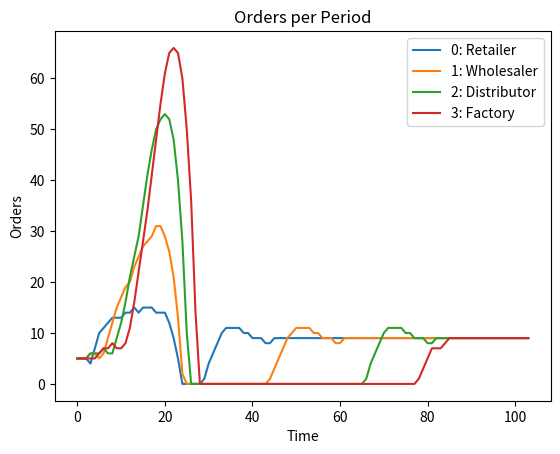
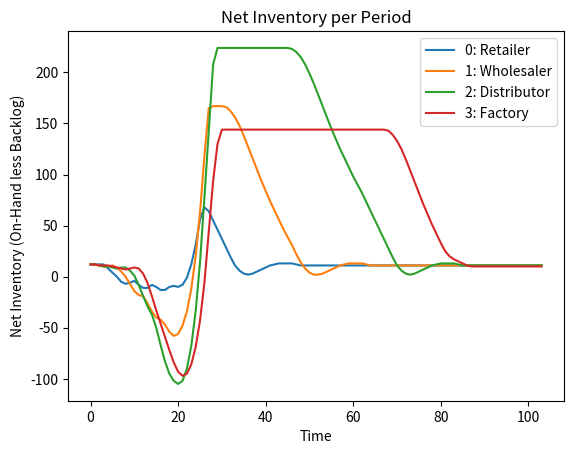

Python code for these plots, in order:
##REMINDER: PYTHON 0-INDEXES AND IGNORES THE END OF LOOPS!!!

# Function to run the Beer Game for a single time step
# [redacted]
# [redacted]

# It's the Pirate Beer Game because it was originally coded in ARRRR!

import numpy as np


def PirateBeerGame_funct(AI_Entity_Index, AI_Order, Orders, Order_flows, Shipping_flows, OH_Inventory,
                         Backorder, L_hat, Production_Request, AI_Entity=False, AI_parameter_df=False,
                         Integer_Ordering=False, Noisey_Ordering=False, Noise_Mean=0, Noise_SD=1,
                         Parameter_df=False, Shipping_Delay=2, Information_Delay=2):
    ##DEBUG ONLY
    # Shipping_Delay = 2
    # Information_Delay = 2
    # AI_Entity = False
    # AI_Entity_Index = 3
    # t = 0
    # OH_Inventory = [12]*4
    # Shipping_flows = [[4]*2]*4
    # Order_flows = [[4]*2]*4
    # Backorder = [0]*4
    # Orders = 4
    # Production_Request = 4
    # L_hat = [4.00]*4

    Final_Orders = np.empty(4, dtype=float)
    OH_Inventory = np.array(OH_Inventory)
    Shipping_flows = np.array(Shipping_flows)
    Order_flows = np.array(Order_flows)

    # Ensure that the order flow facing the retailer is the actual customer order
    Order_flows[0, 0] = Orders

    # Read in the ordering paramters
    if Parameter_df != False:
        theta = Parameter_df['theta']
        alpha_s = Parameter_df['alpha_s']
        beta = Parameter_df['beta']
        S_prime = Parameter_df['S_prime']
    else:
        theta = [0.36] * 4
        alpha_s = [0.26] * 4
        beta = [0.34] * 4
        S_prime = [17] * 4

        TeamName = "Default Average Agents"

    # Read in AI Ordering Parameters if present
    if AI_parameter_df != False:
        theta[AI_Entity_Index] = AI_parameter_df['theta']
        alpha_s[AI_Entity_Index] = AI_parameter_df['alpha_s']
        beta[AI_Entity_Index] = AI_parameter_df['beta']
        S_prime[AI_Entity_Index] = AI_parameter_df['S_prime']

    #####Recieve Inventory and Advance Shipping Delays#####

    # Recieve shipments
    New_OH_Inventory = OH_Inventory + Shipping_flows[:, 0]

    # Advance shippping delays
    Shipping_flows[:, 0] = Shipping_flows[:, (Shipping_Delay - 1)]
    #Shipping_flows[:, (Shipping_Delay - 1)] = np.nan

    #####Fill Orders######

    # View Orders
    Order_Received = Order_flows[:, 0]
    # Calculate net order that needs to be fullfilled
    Incoming_Order = Order_flows[:, 0] + Backorder
    # Ship what you can
    Outbound_shipments = np.maximum(0, np.minimum(New_OH_Inventory, Incoming_Order))

    # Put shipments into lefthand shipping slot
    Shipping_flows[0:3, 1] = Outbound_shipments[1:]

    # Send shipments from retailer to the final customer
    Final_Customer_Orders_Filled = Outbound_shipments[0]

    # Update the On-Hand Inventory to account for outflows
    OH_Inventory = New_OH_Inventory - Outbound_shipments

    # Determine Backlog, if any
    Inventory_Shortage = Order_flows[:, 0] - New_OH_Inventory
    New_Backorder = np.maximum(0, Backorder + Inventory_Shortage)
    Backorder = np.copy(New_Backorder)

    # Remember observed order but then Overwrite processed order flow to NaN for debuging if needed
    if Orders == 8:
        Orders = Orders

    Observed_Order = np.copy(Order_flows[:, 0])
    #Order_flows[:, 0] = np.nan

    #####Advance Order Slips and Brewers Brew######

    # Advance order slips
    Order_flows[:, 0] = Order_flows[:, (Information_Delay - 1)]
    #Order_flows[:, (Information_Delay - 1)] = np.nan

    # Brewers Brew
    Shipping_flows[3, (Shipping_Delay - 1)] = Production_Request

    #####PLACE ORDERS######

    for i in range(0, 4):

        Entity_Index = i

        # Obsrve the total supply line and the previous demand
        SL = sum(Shipping_flows[Entity_Index, :])
        L = Observed_Order[Entity_Index]

        # L hat is smoothing of observed demand from previous 2 periods
        #if t == 0:
        #    L_hat[Entity_Index] = np.copy(Observed_Order[Entity_Index])

        # Update L_hat (expected future orders) based on observed order
        L_hat_new = theta[Entity_Index] * L + (1 - theta[Entity_Index]) * L_hat[Entity_Index]
        L_hat[Entity_Index] = L_hat_new

        # Note stock of current inventory
        S = OH_Inventory[Entity_Index]

        #Note stock of current inventory inclusive of backorder position
        S = OH_Inventory[Entity_Index] - Backorder[Entity_Index]

        # Add noise to the order if needed
        if (Noisey_Ordering == True):
            eps = np.random.normal(Noise_Mean, Noise_SD)
        else:
            eps = 0

        # AI Decision
        if (AI_Entity == True) and (Entity_Index == AI_Entity_Index):
            if (AI_Order != False):
                Order_Placed = AI_Order
            else:
                Order_Placed = max(0, L_hat[Entity_Index] + alpha_s[Entity_Index] * (
                            S_prime[Entity_Index] - S - beta[Entity_Index] * SL) + eps)


        else:
            Order_Placed = max(0, L_hat[Entity_Index] + alpha_s[Entity_Index] * (
                        S_prime[Entity_Index] - S - beta[Entity_Index] * SL) + eps)

        ##TURN ON FOR INTEGER ONLY ORDERING
        if Integer_Ordering == True:
            Order_Placed = round(Order_Placed, 0)

        if Entity_Index == 3:
            Production_Request = Order_Placed
        else:
            Order_flows[Entity_Index + 1, (Information_Delay - 1)] = Order_Placed

    # End of loop

    # Make orders placed by each entity explict
    Final_Orders[0:3] = Order_flows[1:, (Information_Delay - 1)]
    Final_Orders[3] = Production_Request

    Amplification = (Final_Orders - Orders) / Orders

    # Key variable ot minimize over
    Max_Amp = max(Amplification)
    reward = sum(-25 * np.power(Amplification, 2))

    # fnt_output = list(Order_flows, Shipping_flows, OH_Inventory, Backorder, L_hat, Production_Request, Amplification, reward)
    fnt_output = {"Order_flows": Order_flows, "Shipping_flows": Shipping_flows, "OH_Inventory": OH_Inventory,
                  "Backorder": Backorder, "L_hat": L_hat, "Production_Request": Production_Request,
                  "Entity_Orders": Final_Orders, "Final_Customer_Orders_Filled": Final_Customer_Orders_Filled,
                  "Amplification": Amplification, "reward": reward, "Order_Received": Order_Received}

    return fnt_output


# Function to reset the game to default parameters
def reset_game(horizon=36, Initial_Inventory=12, Information_Delay=2, Shipping_Delay=2):
    # Customer Order String
    # Classic Beer Game
    Step_Round = 4
    Orders = ([4] * Step_Round) + ([9] * (horizon - Step_Round))

    Second_Step = 150
    Orders = Orders[0:Second_Step] + ([9] * (horizon - Second_Step))

    ##################
    # Setting up the game
    ##################

    Order_flows = np.full([4, 2], Orders[0], dtype=float)
    Shipping_flows = np.full([4, 2], Orders[0], dtype=float)
    OH_Inventory = [Initial_Inventory] * 4
    Backorder = [0] * 4
    L_hat = [Orders[0]] * 4
    Order_History = np.full([4, horizon], 0, dtype=float)
    Service_rate = [0] * horizon
    OH_Inventory_History = np.full([4, horizon], 0, dtype=float)
    Backlog_History = np.full([4, horizon], 0, dtype=float)
    Production_Request = Orders[0]

    Amp_Vector = [0] * horizon
    Reward_Vector = [0] * horizon

    Output = {"Orders": Orders, "Order_flows": Order_flows, "Shipping_flows": Shipping_flows,
              "OH_Inventory": OH_Inventory, "Backorder": Backorder, "L_hat": L_hat,
              "Order_History": Order_History, "Service_rate": Service_rate,
              "OH_Inventory_History": OH_Inventory_History, "Backlog_History": Backlog_History,
              "Production_Request": Production_Request, "Amp_Vector": Amp_Vector, "Reward_Vector": Reward_Vector}

    return (Output)


if __name__ == "__main__":
    horizon = 104

    reset_list = reset_game(horizon=horizon)
    locals().update(reset_list)

    Parameter_df = {"theta": [0.36] * 4,
                    "alpha_s": [0.26] * 4,
                    "beta": [0.34] * 4,
                    "S_prime": [17] * 4}

    Holding_Cost = 0.50
    Backorder_Cost = 1.00

    AI_Entity = False
    AI_Entity_Index = False
    AI_Order = False
    Integer_Ordering = True
    Noisey_Ordering = False

    for t in range(0, (horizon)):

        if t >= 20:
            t = t

        # NESTED FUNCTION TO RUN THE GAME FOR ONE TIME STEP AND RETURN THE NEW STATE
        BeerGame_output = PirateBeerGame_funct(AI_Entity_Index=AI_Entity_Index, AI_Order=AI_Order, Orders=Orders[t],
                                               Order_flows=Order_flows,
                                               Shipping_flows=Shipping_flows, OH_Inventory=OH_Inventory,
                                               Backorder=Backorder, L_hat=L_hat,
                                               Production_Request=Production_Request, AI_Entity=AI_Entity,
                                               Noisey_Ordering=Noisey_Ordering, Integer_Ordering=Integer_Ordering,
                                               Parameter_df=Parameter_df)

        locals().update(BeerGame_output)

        # Write values for analysis/plotting later
        Order_History[:, t] = Entity_Orders
        OH_Inventory_History[:, t] = OH_Inventory
        Backlog_History[:, t] = Backorder
        Service_rate[t] = Final_Customer_Orders_Filled / Orders[t]

    # Calculate costs
    Net_Inventory = OH_Inventory_History - Backlog_History
    Costs_Per_Period = OH_Inventory_History * Holding_Cost + Backlog_History * Backorder_Cost
    Total_Costs_Per_Entity = np.sum(Costs_Per_Period, 1)
    Total_Team_Costs = sum(Total_Costs_Per_Entity)

    print(Order_History)
    print(Total_Team_Costs)

    ###GRAPHS###
    import matplotlib.pyplot as plt

    x = range(0, horizon)

    plt.figure(1)
    PlotObj = plt.plot(Order_History.T)
    plt.title('Orders per Period')
    plt.xlabel('Time')
    plt.ylabel('Orders')
    # showing legend
    plt.legend(iter(PlotObj), ('0: Retailer', '1: Wholesaler', '2: Distributor', '3: Factory'))

    plt.figure(2)
    PlotObj = plt.plot(Net_Inventory.T)
    plt.title('Net Inventory per Period')
    plt.xlabel('Time')
    plt.ylabel('Net Inventory (On-Hand less Backlog)')
    # showing legend
    plt.legend(iter(PlotObj), ('0: Retailer', '1: Wholesaler', '2: Distributor', '3: Factory'))

    plt.show()